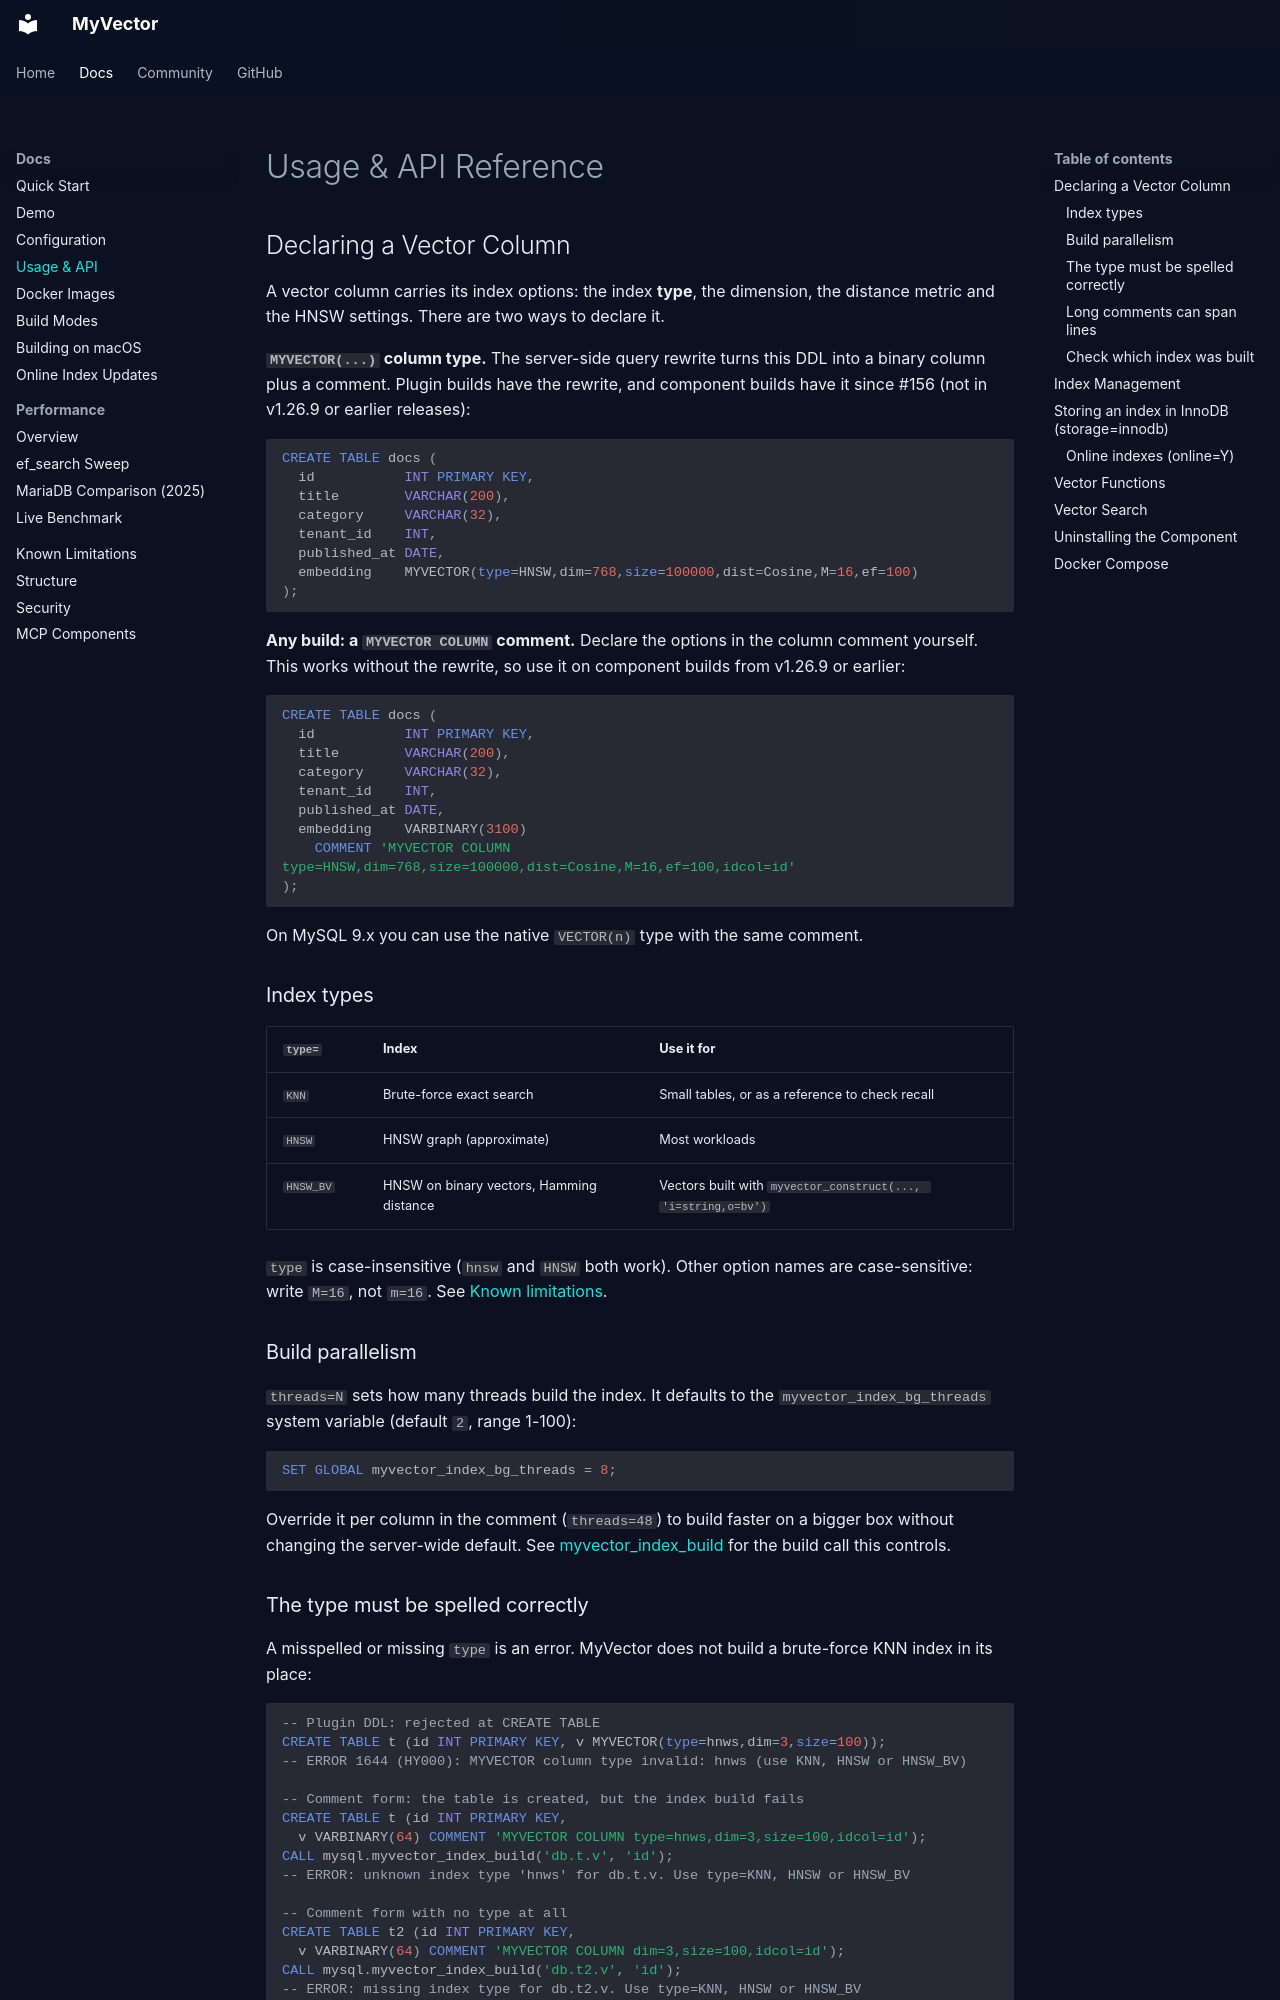

repository: askdba/myvector · page: usage/index.html · generator: mkdocs

# Usage & API Reference

## Declaring a Vector Column

A vector column carries its index options: the index **type**, the dimension, the
distance metric and the HNSW settings. There are two ways to declare it.

**`MYVECTOR(...)` column type.** The server-side query rewrite turns this DDL into a
binary column plus a comment. Plugin builds have the rewrite, and component builds have it
since #156 (not in v1.26.9 or earlier releases):

```sql
CREATE TABLE docs (
  id           INT PRIMARY KEY,
  title        VARCHAR(200),
  category     VARCHAR(32),
  tenant_id    INT,
  published_at DATE,
  embedding    MYVECTOR(type=HNSW,dim=768,size=100000,dist=Cosine,M=16,ef=100)
);
```

**Any build: a `MYVECTOR COLUMN` comment.** Declare the options in the column comment
yourself. This works without the rewrite, so use it on component builds from v1.26.9 or
earlier:

```sql
CREATE TABLE docs (
  id           INT PRIMARY KEY,
  title        VARCHAR(200),
  category     VARCHAR(32),
  tenant_id    INT,
  published_at DATE,
  embedding    VARBINARY(3100)
    COMMENT 'MYVECTOR COLUMN type=HNSW,dim=768,size=100000,dist=Cosine,M=16,ef=100,idcol=id'
);
```

On MySQL 9.x you can use the native `VECTOR(n)` type with the same comment.

### Index types

| `type=` | Index | Use it for |
|---|---|---|
| `KNN` | Brute-force exact search | Small tables, or as a reference to check recall |
| `HNSW` | HNSW graph (approximate) | Most workloads |
| `HNSW_BV` | HNSW on binary vectors, Hamming distance | Vectors built with `myvector_construct(..., 'i=string,o=bv')` |

`type` is case-insensitive (`hnsw` and `HNSW` both work). Other option names are
case-sensitive: write `M=16`, not `m=16`. See [Known limitations](LIMITATIONS.md).

### Build parallelism

`threads=N` sets how many threads build the index. It defaults to the
`myvector_index_bg_threads` system variable (default `2`, range 1-100):

```sql
SET GLOBAL myvector_index_bg_threads = 8;
```

Override it per column in the comment (`threads=48`) to build faster on a bigger
box without changing the server-wide default. See
[myvector_index_build](#index-management) for the build call this controls.

### The type must be spelled correctly

A misspelled or missing `type` is an error. MyVector does not build a brute-force KNN
index in its place:

```sql
-- Plugin DDL: rejected at CREATE TABLE
CREATE TABLE t (id INT PRIMARY KEY, v MYVECTOR(type=hnws,dim=3,size=100));
-- ERROR 1644 (HY000): MYVECTOR column type invalid: hnws (use KNN, HNSW or HNSW_BV)

-- Comment form: the table is created, but the index build fails
CREATE TABLE t (id INT PRIMARY KEY,
  v VARBINARY(64) COMMENT 'MYVECTOR COLUMN type=hnws,dim=3,size=100,idcol=id');
CALL mysql.myvector_index_build('db.t.v', 'id');
-- ERROR: unknown index type 'hnws' for db.t.v. Use type=KNN, HNSW or HNSW_BV

-- Comment form with no type at all
CREATE TABLE t2 (id INT PRIMARY KEY,
  v VARBINARY(64) COMMENT 'MYVECTOR COLUMN dim=3,size=100,idcol=id');
CALL mysql.myvector_index_build('db.t2.v', 'id');
-- ERROR: missing index type for db.t2.v. Use type=KNN, HNSW or HNSW_BV
```

`MYVECTOR(...)` without a type still defaults to `KNN`: the plugin writes `type=KNN` into
the comment for you. A hand-written comment must name the type, including `type=KNN`.

!!! note "Upgrading"
    Before this check, a misspelled or missing type silently built a KNN index and the
    build returned `SUCCESS`. If an index built on an older version fails with one of the
    errors above, correct the comment (`ALTER TABLE ... MODIFY ... COMMENT '...'`) and
    rebuild it. For an `online=Y` column, see
    [Online index updates](ONLINE_INDEX_UPDATES.md#troubleshooting).
